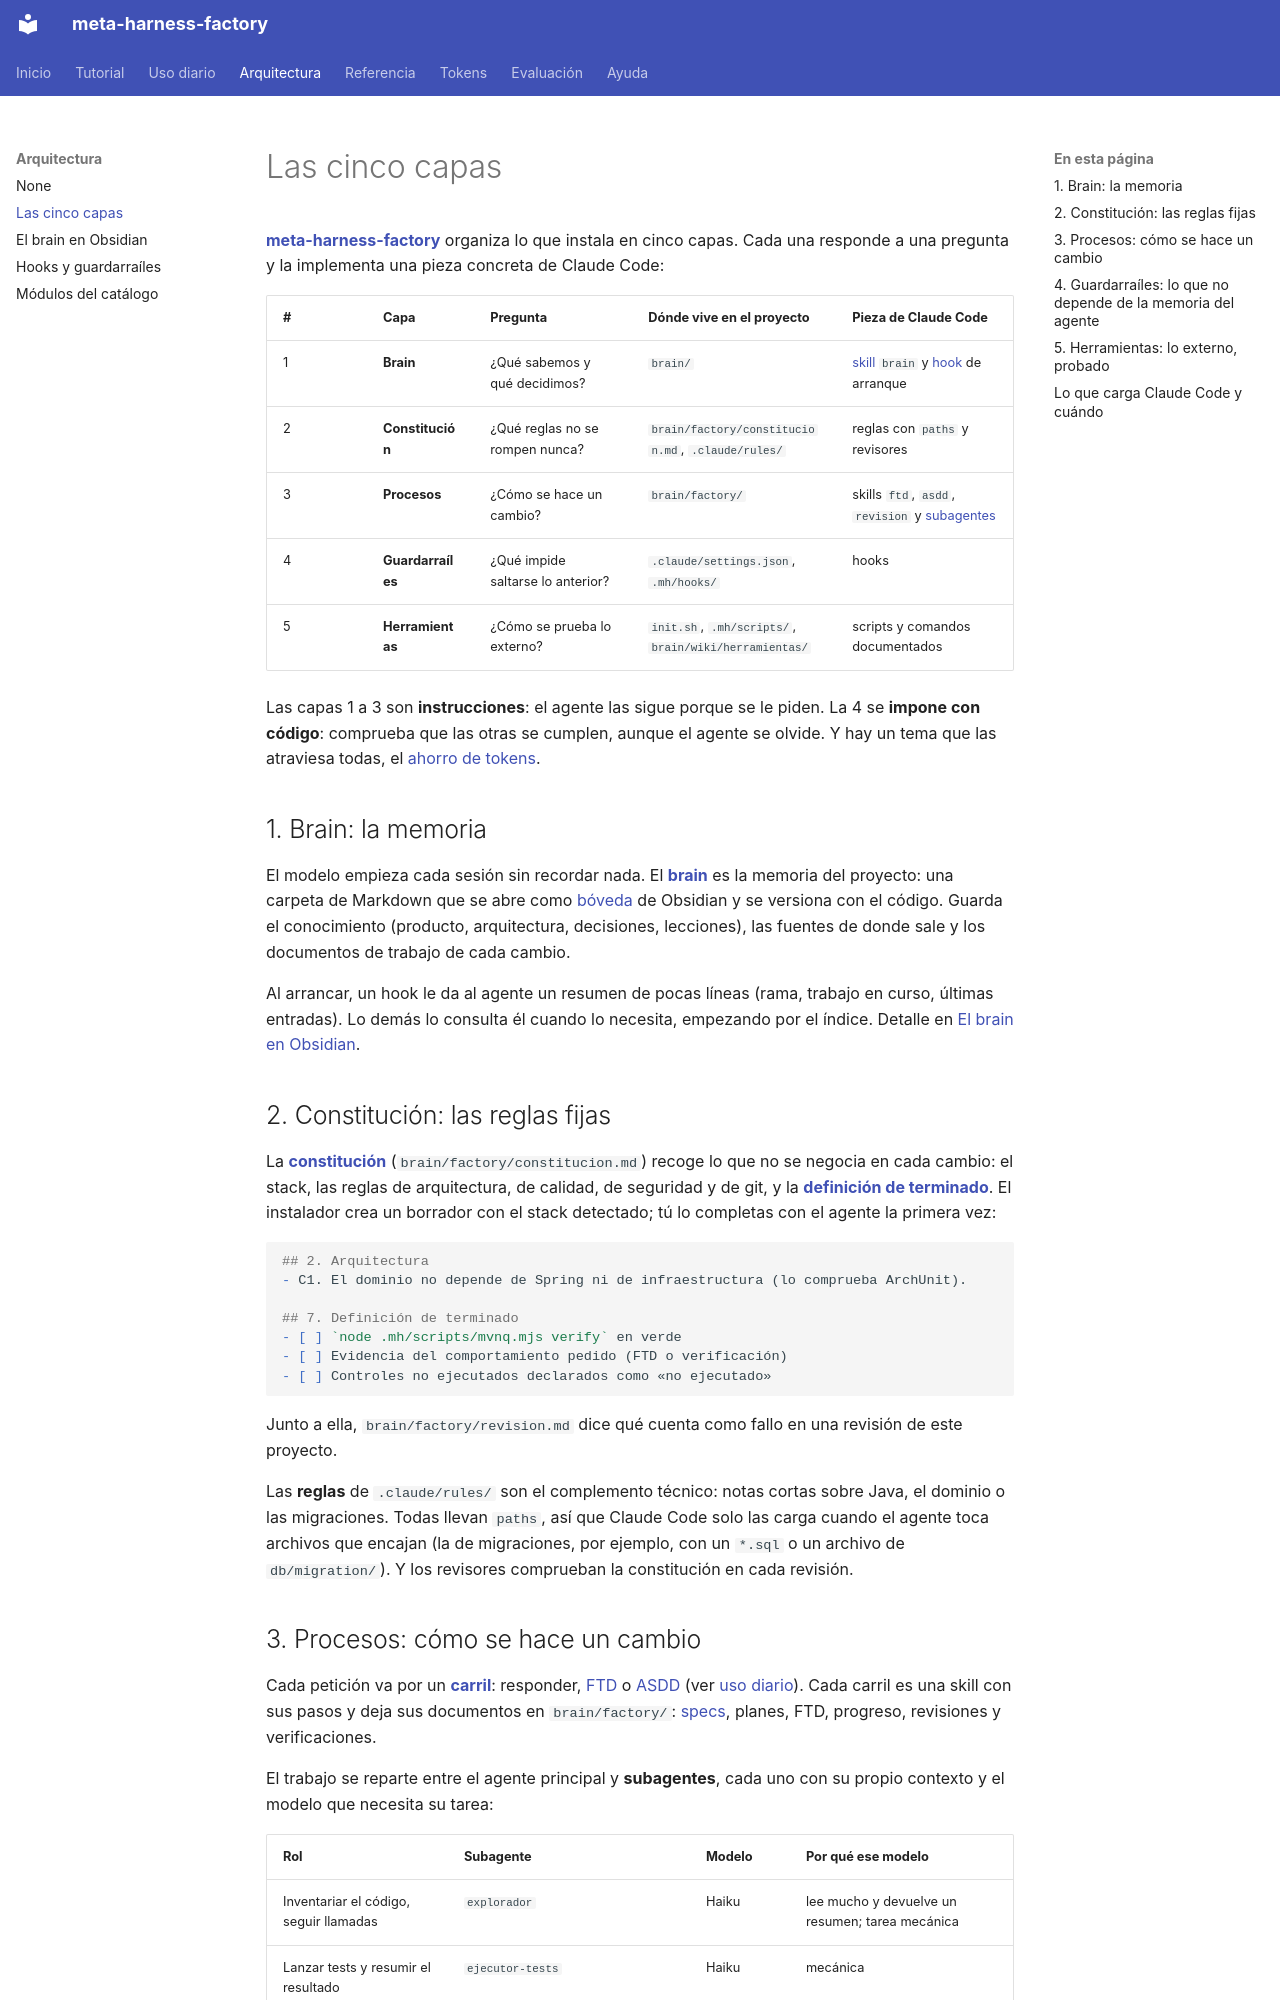

repository: vicente-priego-aviles/meta-harness-factory · page: arquitectura/capas/index.html · generator: mkdocs

# Las cinco capas

**[meta-harness-factory](../ayuda/glosario.md#meta-harness)** organiza lo que instala en cinco capas. Cada una responde a una pregunta y la implementa una pieza concreta de Claude Code:

| # | Capa | Pregunta | Dónde vive en el proyecto | Pieza de Claude Code |
|---|---|---|---|---|
| 1 | **Brain** | ¿Qué sabemos y qué decidimos? | `brain/` | [skill](../ayuda/glosario.md#skill) `brain` y [hook](../ayuda/glosario.md#hook) de arranque |
| 2 | **Constitución** | ¿Qué reglas no se rompen nunca? | `brain/factory/constitucion.md`, `.claude/rules/` | reglas con `paths` y revisores |
| 3 | **Procesos** | ¿Cómo se hace un cambio? | `brain/factory/` | skills `ftd`, `asdd`, `revision` y [subagentes](../ayuda/glosario.md#subagente) |
| 4 | **Guardarraíles** | ¿Qué impide saltarse lo anterior? | `.claude/settings.json`, `.mh/hooks/` | hooks |
| 5 | **Herramientas** | ¿Cómo se prueba lo externo? | `init.sh`, `.mh/scripts/`, `brain/wiki/herramientas/` | scripts y comandos documentados |

Las capas 1 a 3 son **instrucciones**: el agente las sigue porque se le piden. La 4 se **impone con código**: comprueba que las otras se cumplen, aunque el agente se olvide. Y hay un tema que las atraviesa todas, el [ahorro de tokens](#lo-que-carga-claude-code-y-cuando).

## 1. Brain: la memoria
El modelo empieza cada sesión sin recordar nada. El **[brain](../ayuda/glosario.md#brain)** es la memoria del proyecto: una carpeta de Markdown que se abre como [bóveda](../ayuda/glosario.md#boveda) de Obsidian y se versiona con el código. Guarda el conocimiento (producto, arquitectura, decisiones, lecciones), las fuentes de donde sale y los documentos de trabajo de cada cambio.

Al arrancar, un hook le da al agente un resumen de pocas líneas (rama, trabajo en curso, últimas entradas). Lo demás lo consulta él cuando lo necesita, empezando por el índice. Detalle en [El brain en Obsidian](brain.md).

## 2. Constitución: las reglas fijas
La **[constitución](../ayuda/glosario.md#constitucion)** (`brain/factory/constitucion.md`) recoge lo que no se negocia en cada cambio: el stack, las reglas de arquitectura, de calidad, de seguridad y de git, y la **[definición de terminado](../ayuda/glosario.md#definicion-de-terminado)**. El instalador crea un borrador con el stack detectado; tú lo completas con el agente la primera vez:

```markdown
## 2. Arquitectura
- C1. El dominio no depende de Spring ni de infraestructura (lo comprueba ArchUnit).

## 7. Definición de terminado
- [ ] `node .mh/scripts/mvnq.mjs verify` en verde
- [ ] Evidencia del comportamiento pedido (FTD o verificación)
- [ ] Controles no ejecutados declarados como «no ejecutado»
```

Junto a ella, `brain/factory/revision.md` dice qué cuenta como fallo en una revisión de este proyecto.

Las **reglas** de `.claude/rules/` son el complemento técnico: notas cortas sobre Java, el dominio o las migraciones. Todas llevan `paths`, así que Claude Code solo las carga cuando el agente toca archivos que encajan (la de migraciones, por ejemplo, con un `*.sql` o un archivo de `db/migration/`). Y los revisores comprueban la constitución en cada revisión.
